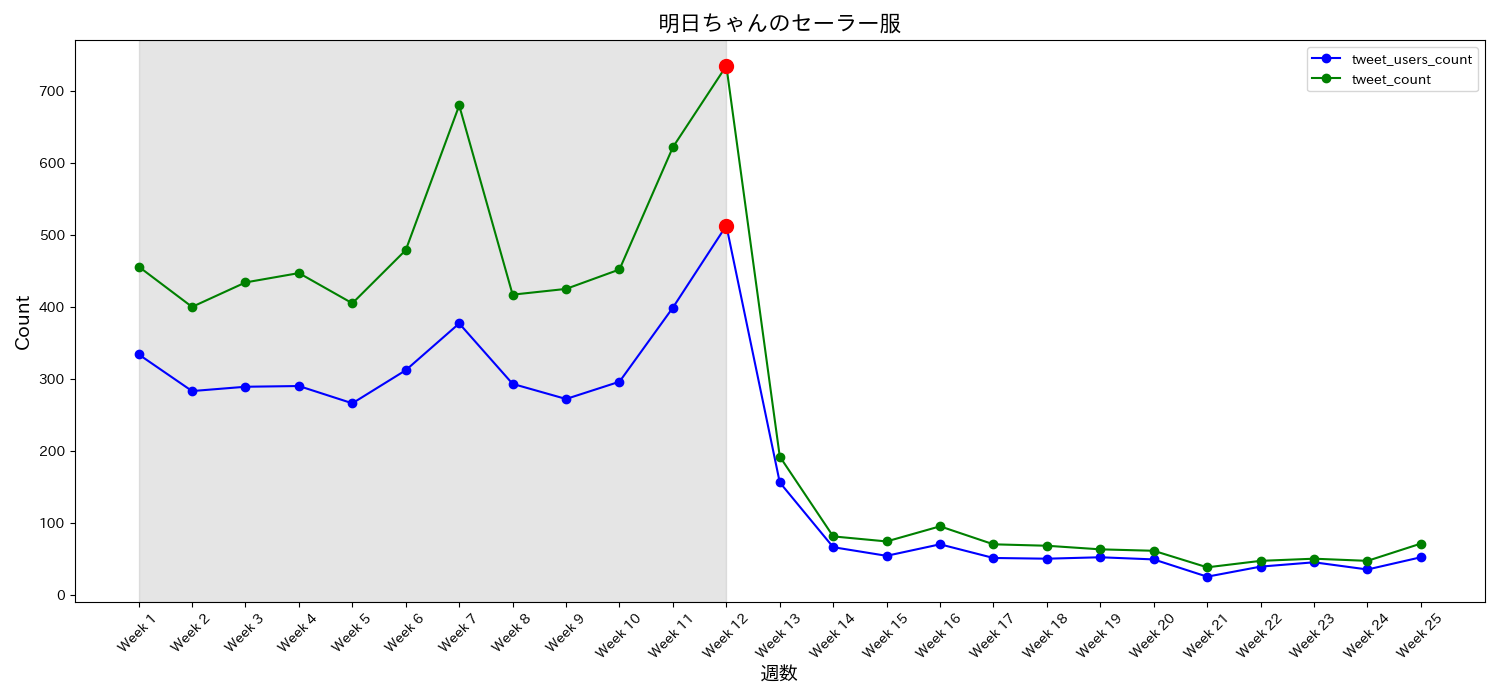

Values plotted in this chart, from the file beside it:
date, tweet_users_count, tweet_count, tweet_ratio, week
2022-01-09, 334, 456, 1.365, Week 1
2022-01-16, 283, 400, 1.413, Week 2
2022-01-23, 289, 434, 1.502, Week 3
2022-01-30, 290, 447, 1.541, Week 4
2022-02-06, 266, 405, 1.523, Week 5
2022-02-13, 312, 479, 1.535, Week 6
2022-02-20, 377, 680, 1.804, Week 7
2022-02-27, 293, 417, 1.423, Week 8
2022-03-06, 272, 425, 1.562, Week 9
2022-03-13, 296, 452, 1.527, Week 10
2022-03-20, 399, 622, 1.559, Week 11
2022-03-27, 513, 735, 1.433, Week 12
2022-04-03, 156, 192, 1.231, Week 13
2022-04-10, 66, 81, 1.227, Week 14
2022-04-17, 54, 74, 1.37, Week 15
2022-04-24, 70, 95, 1.357, Week 16
2022-05-01, 51, 70, 1.373, Week 17
2022-05-08, 50, 68, 1.36, Week 18
2022-05-15, 52, 63, 1.212, Week 19
2022-05-22, 49, 61, 1.245, Week 20
2022-05-29, 25, 38, 1.52, Week 21
2022-06-05, 39, 47, 1.205, Week 22
2022-06-12, 45, 50, 1.111, Week 23
2022-06-19, 35, 47, 1.343, Week 24
2022-06-26, 52, 71, 1.365, Week 25
